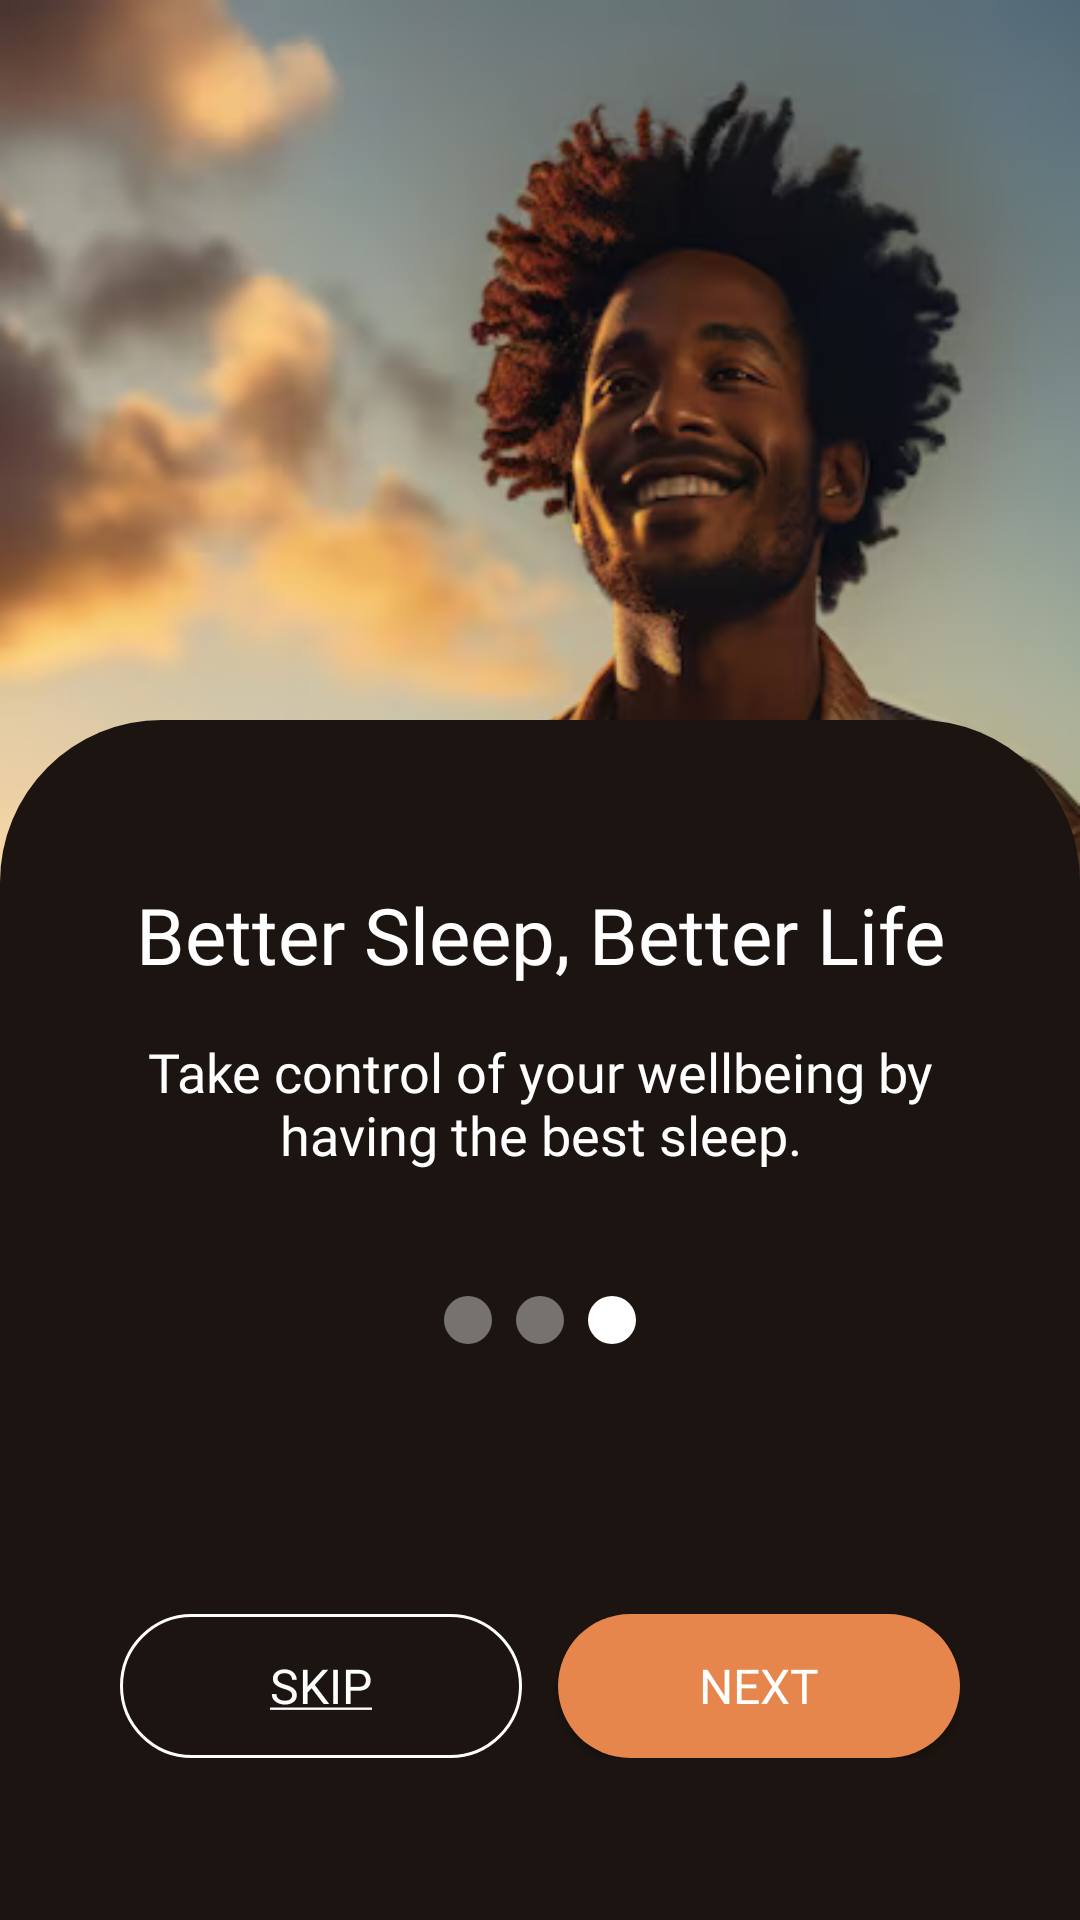

This screen was rendered from an Android layout file. Write that file and the resources it references.
<!-- AndroidManifest.xml: application theme Theme.SleepWell -->
<!-- res/layout/fragment_app_intro_3.xml -->
<?xml version="1.0" encoding="utf-8"?>
<RelativeLayout
    xmlns:android="http://schemas.android.com/apk/res/android"
    xmlns:app="http://schemas.android.com/apk/res-auto"
    xmlns:tools="http://schemas.android.com/tools"
    android:id="@+id/frameLayout"
    android:layout_width="match_parent"
    android:layout_height="match_parent"
    tools:context=".AppIntro.AppIntro1">

    <RelativeLayout
        android:layout_width="match_parent"
        android:layout_height="400dp"
        android:background="@drawable/sleep_3"/>

    <RelativeLayout
        android:layout_width="match_parent"
        android:layout_height="400dp"
        android:background="@drawable/fragment_roundedbox"
        android:paddingHorizontal="40dp"
        android:paddingVertical="54dp"
        android:layout_alignParentBottom="true"
        tools:ignore="UselessParent">

        <LinearLayout
            android:layout_width="match_parent"
            android:layout_height="wrap_content"
            android:orientation="vertical">

            <TextView
                android:id="@+id/introTitle2"
                android:layout_width="fill_parent"
                android:layout_height="wrap_content"
                android:layout_weight="0"
                android:text="@string/app_intro_better_sleep_better_life"
                android:textAlignment="center"
                android:textColor="@color/white"
                android:textSize="26sp"
                android:fontFamily="@font/montserrat_bold"/>

            <TextView
                android:id="@+id/introSubtitleText2"
                android:layout_width="match_parent"
                android:layout_height="wrap_content"
                android:layout_marginTop="16dp"
                android:layout_weight="0"
                android:text="Take control of your wellbeing by having the best sleep."
                android:textAlignment="center"
                android:textColor="@color/text_white"
                android:textSize="18sp"
                android:fontFamily="@font/montserrat_regular"/>
        </LinearLayout>

        <LinearLayout
            android:layout_width="wrap_content"
            android:layout_height="wrap_content"
            android:layout_centerInParent="true">

            <ImageView
                android:layout_width="16dp"
                android:layout_height="16dp"
                android:src="@drawable/load_node"
                android:contentDescription="@string/load_node" />

            <ImageView
                android:layout_width="16dp"
                android:layout_height="16dp"
                android:layout_marginStart="8dp"
                android:src="@drawable/load_node"
                android:contentDescription="@string/load_node" />

            <ImageView
                android:layout_width="16dp"
                android:layout_height="16dp"
                android:layout_marginStart="8dp"
                android:src="@drawable/load_node_active"
                android:contentDescription="@string/load_node" />

        </LinearLayout>

        <LinearLayout
            android:layout_width="match_parent"
            android:layout_height="wrap_content"
            android:orientation="horizontal"
            android:layout_alignParentBottom="true">

            <androidx.appcompat.widget.AppCompatButton
                android:id="@+id/skipIntroBtn"
                android:layout_width="0dp"
                android:layout_height="wrap_content"
                android:layout_weight="1"
                android:paddingVertical="12dp"
                android:paddingHorizontal="16dp"
                android:background="@drawable/button_second"
                android:fontFamily="@font/montserrat_regular"
                android:text="@string/skip"
                android:textColor="@color/text_white"
                android:textSize="16sp"/>

            <androidx.appcompat.widget.AppCompatButton
                android:id="@+id/nextButton"
                android:layout_width="0dp"
                android:layout_height="wrap_content"
                android:layout_weight="1"
                android:paddingVertical="12dp"
                android:paddingHorizontal="16dp"
                android:layout_marginStart="12dp"
                android:background="@drawable/button_main"
                android:fontFamily="@font/montserrat_semibold"
                android:text="@string/next"
                android:textColor="@color/text_white"
                android:textSize="16sp"
                android:textAllCaps="true" />

        </LinearLayout>
    </RelativeLayout>

</RelativeLayout>
<!-- resources referenced by this layout -->
<resources>
  <color name="text_white">#FFFFFFFF</color>
  <color name="white">#FFFFFFFF</color>
  <!-- drawable button_main (drawable) -->
  <?xml version="1.0" encoding="utf-8"?>
  <shape xmlns:android="http://schemas.android.com/apk/res/android"
      android:shape="rectangle">
      <solid
          android:width="1dp"
          android:color="@color/primaryColor" />
      <corners android:radius="64dp" />
  </shape>
  <!-- drawable button_second (drawable) -->
  <?xml version="1.0" encoding="utf-8"?>
  <shape xmlns:android="http://schemas.android.com/apk/res/android"
      android:shape="rectangle">
      <stroke
          android:width="1dp"
          android:color="@color/text_white" />
      <corners android:radius="64dp" />
  </shape>
  <!-- drawable fragment_roundedbox (drawable) -->
  <?xml version="1.0" encoding="utf-8"?>
  <shape xmlns:tools="http://schemas.android.com/tools"
      xmlns:android="http://schemas.android.com/apk/res/android"
      tools:ignore="MissingDefaultResource">
      <solid android:color="@color/backgroundColor" />
      <corners android:topLeftRadius="54dp"
          android:topRightRadius="54dp" />
  </shape>
  <!-- drawable load_node (drawable) -->
  <?xml version="1.0" encoding="utf-8"?>
  <shape xmlns:android="http://schemas.android.com/apk/res/android">
      <solid android:color="@color/white40"/>
      <corners android:radius="16dp" />
  </shape>
  <!-- drawable load_node_active (drawable) -->
  <?xml version="1.0" encoding="utf-8"?>
  <shape xmlns:android="http://schemas.android.com/apk/res/android">
      <solid android:color="@color/white100"/>
      <corners android:radius="16dp" />
  </shape>
  <!-- drawable sleep_3: png bitmap (drawable, 220479 bytes) -->
  <string name="app_intro_better_sleep_better_life">Better Sleep, Better Life</string>
  <string name="load_node">load node</string>
  <string name="next">next</string>
  <string name="skip"><u>Skip</u></string>
  <style name="Theme.SleepWell" parent="Base.Theme.SleepWell" />
  <color name="primaryColor">#FFE6854C</color>
  <color name="backgroundColor">#FF1B1410</color>
  <color name="white40">#66FFFFFF</color>
  <color name="white100">#FFFFFF</color>
  <style name="Base.Theme.SleepWell" parent="Theme.Material3.DayNight.NoActionBar">
          
          
          <item name="colorPrimary">@color/primaryColor</item>
      </style>
</resources>
